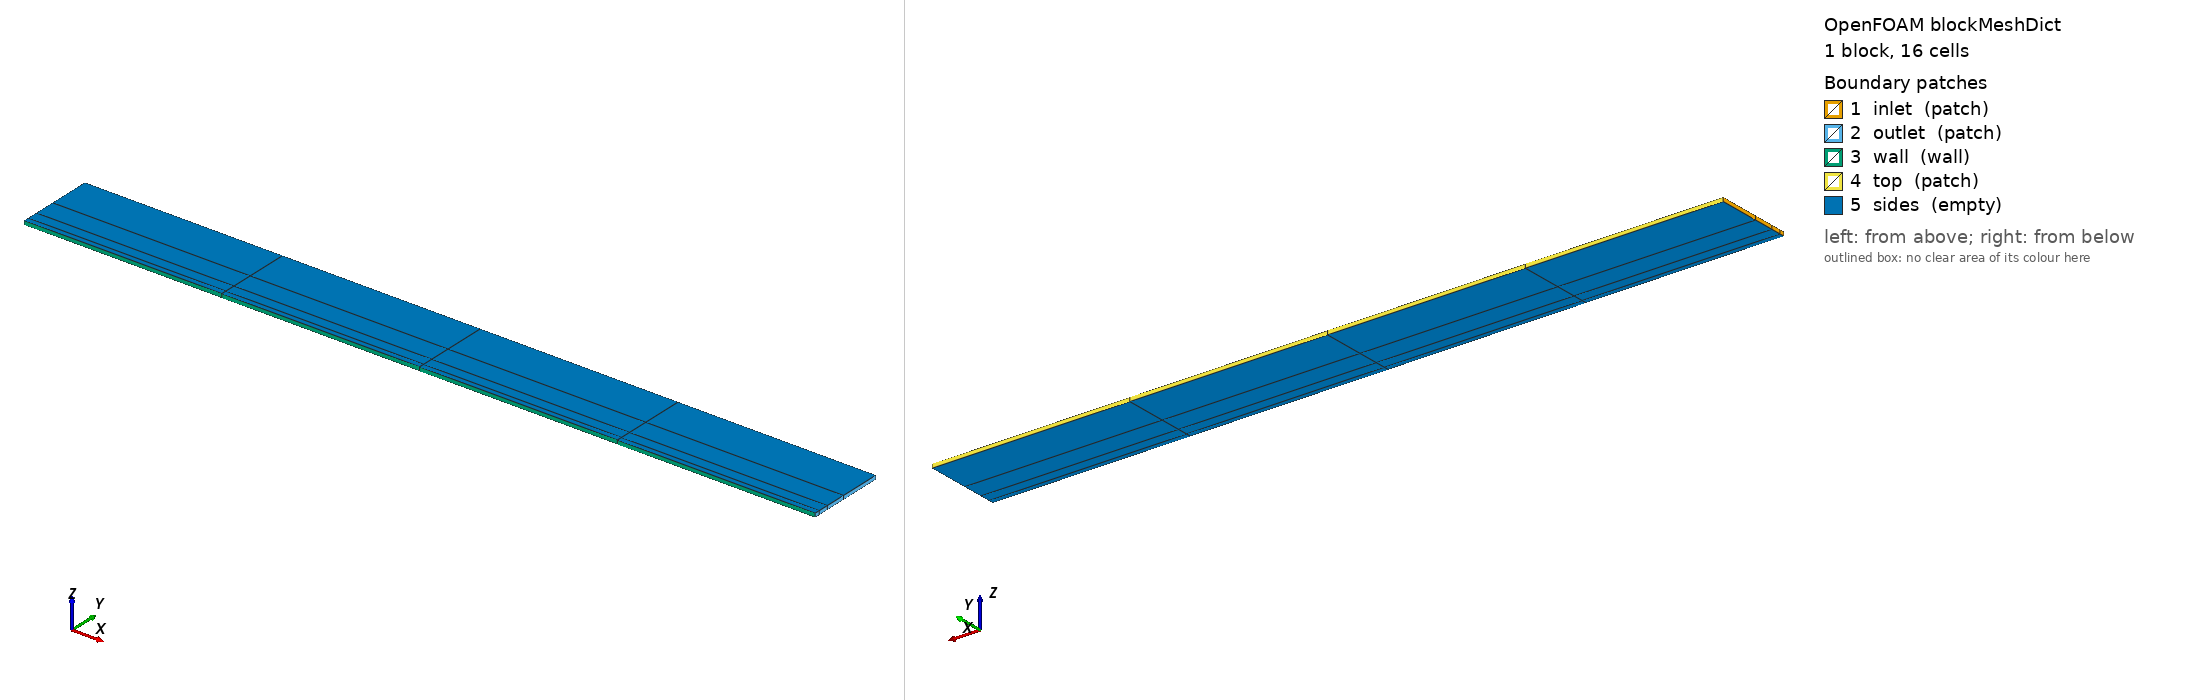

OpenFOAM case: the mesh blockMesh builds from blockMeshDict, 1 block(s), 16 cells. Boundary patches (legend numbers): 1 inlet (patch), 2 outlet (patch), 3 wall (wall), 4 top (patch), 5 sides (empty). Left view from above one corner, right view from below the opposite corner. Boundary conditions: 7 field file(s) under 0/; 5 of 5 drawn patches have an entry in a shipped field file.

=== system/blockMeshDict ===
FoamFile { version 2.0; format ascii; class dictionary; object blockMeshDict; }
convertToMeters 1;
vertices ((0 0 0) (2.0 0 0) (2.0 0.2 0) (0 0.2 0)
 (0 0 0.01) (2.0 0 0.01) (2.0 0.2 0.01) (0 0.2 0.01));
blocks (hex (0 1 2 3 4 5 6 7) (4 4 1) simpleGrading (1 8.0 1)); edges ();
boundary (
 inlet { type patch; faces ((0 4 7 3)); }
 outlet { type patch; faces ((1 2 6 5)); }
 wall { type wall; faces ((0 1 5 4)); }
 top { type patch; faces ((3 7 6 2)); }
 sides { type empty; faces ((0 3 2 1) (4 5 6 7)); }
); mergePatchPairs ();


=== system/controlDict ===
FoamFile { version 2.0; format ascii; class dictionary; object controlDict; }
application CHMT;
startFrom startTime; startTime 0; stopAt endTime; endTime 1e-05; deltaT 0.00001;
writeControl timeStep; writeInterval 100; writePrecision 17; runTimeModifiable false;


=== 0/T ===
FoamFile { version 2.0; format ascii; class volScalarField; object T; }
dimensions [0 0 0 1 0 0 0];
internalField uniform 700.0;
boundaryField {
 inlet { type fixedValue; value uniform 700.0; }
 outlet { type zeroGradient; }
 wall { type zeroGradient; }
 top { type zeroGradient; }
 sides { type zeroGradient; }
}


=== 0/U ===
FoamFile { version 2.0; format ascii; class volVectorField; object U; }
dimensions [0 1 -1 0 0 0 0];
internalField uniform (30.0 0 0);
boundaryField {
 inlet { type fixedValue; value uniform (30.0 0 0); }
 outlet { type zeroGradient; }
 wall { type fixedValue; value uniform (0 0 0); }
 top { type zeroGradient; }
 sides { type zeroGradient; }
}


=== 0/Y_S0 ===
FoamFile { version 2.0; format ascii; class volScalarField; object Y_S0; }
dimensions [0 0 0 0 0 0 0];
internalField uniform 0.1;
boundaryField {
 inlet { type fixedValue; value uniform 0.1; }
 outlet { type zeroGradient; }
 wall { type zeroGradient; }
 top { type zeroGradient; }
 sides { type zeroGradient; }
}


=== 0/Y_S1 ===
FoamFile { version 2.0; format ascii; class volScalarField; object Y_S1; }
dimensions [0 0 0 0 0 0 0];
internalField uniform 0.9;
boundaryField {
 inlet { type fixedValue; value uniform 0.9; }
 outlet { type zeroGradient; }
 wall { type zeroGradient; }
 top { type zeroGradient; }
 sides { type zeroGradient; }
}


=== 0/k ===
FoamFile { version 2.0; format ascii; class volScalarField; object k; }
dimensions [0 2 -2 0 0 0 0];
internalField uniform 0.0001;
boundaryField {
 inlet { type fixedValue; value uniform 0.0001; }
 outlet { type zeroGradient; }
 wall { type zeroGradient; }
 top { type zeroGradient; }
 sides { type zeroGradient; }
}


=== 0/omega ===
FoamFile { version 2.0; format ascii; class volScalarField; object omega; }
dimensions [0 0 -1 0 0 0 0];
internalField uniform 1.0;
boundaryField {
 inlet { type fixedValue; value uniform 1.0; }
 outlet { type zeroGradient; }
 wall { type zeroGradient; }
 top { type zeroGradient; }
 sides { type zeroGradient; }
}


=== 0/rho ===
FoamFile { version 2.0; format ascii; class volScalarField; object rho; }
dimensions [1 -3 0 0 0 0 0];
internalField uniform 0.48746385498816874;
boundaryField {
 inlet { type fixedValue; value uniform 0.48746385498816874; }
 outlet { type zeroGradient; }
 wall { type zeroGradient; }
 top { type zeroGradient; }
 sides { type zeroGradient; }
}
